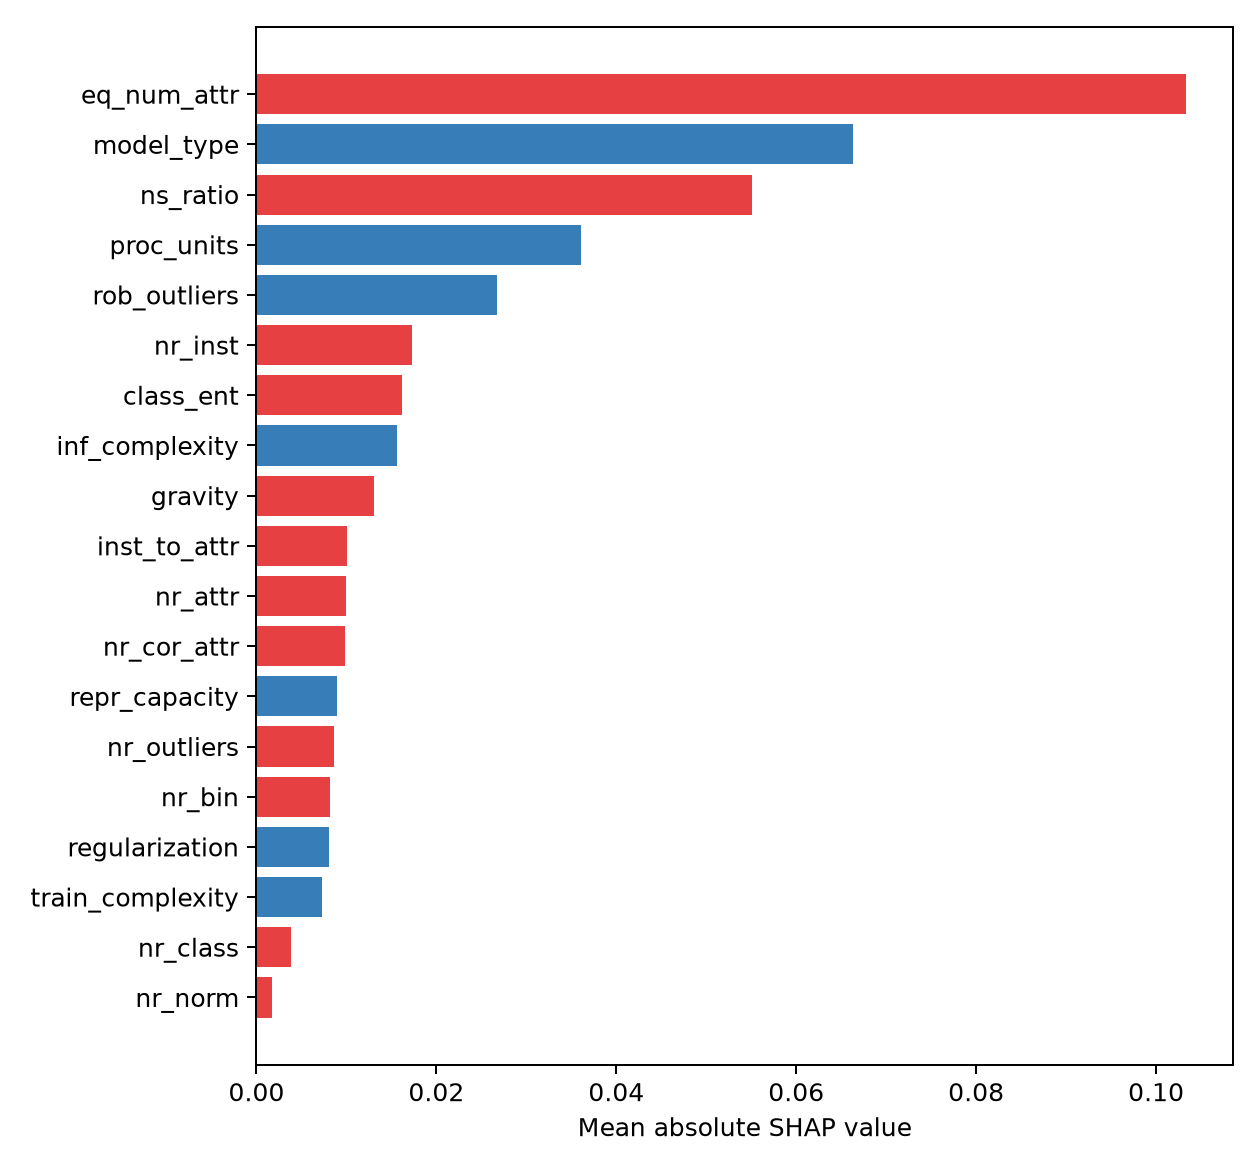

Source data for this figure (header and first rows):
feature, mean_absolute_shap, name
class_ent, 0.01614, class_ent
eq_num_attr, 0.1034, eq_num_attr
gravity, 0.01304, gravity
inst_to_attr, 0.0101, inst_to_attr
nr_attr, 0.01, nr_attr
nr_bin, 0.008161, nr_bin
nr_class, 0.00387, nr_class
nr_cor_attr, 0.009837, nr_cor_attr
nr_inst, 0.01733, nr_inst
nr_norm, 0.001688, nr_norm
nr_outliers, 0.008584, nr_outliers
ns_ratio, 0.05511, ns_ratio
Processing Units Number, 0.03612, proc_units
Model Type, 0.06629, model_type
Training Complexity, 0.007333, train_complexity
Prediction Complexity, 0.01561, inf_complexity
Regularization, 0.008103, regularization
Robust to Outliers, 0.02676, rob_outliers
Representational Capacity, 0.008928, repr_capacity
